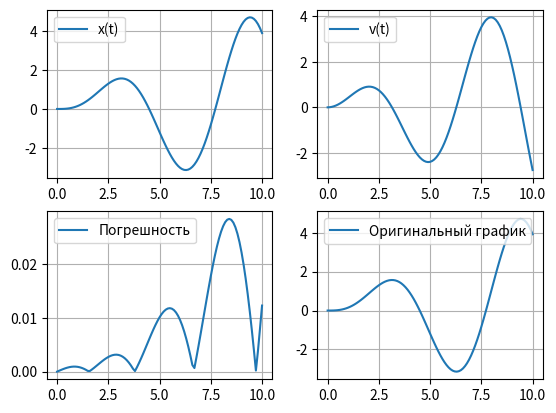

Recreate this plot in Python.
import numpy as np
from matplotlib import pyplot as plt

""" Решение дифференциальных уравнений: Метода Рунге-Кутты 2-го порядка 
=============== Список литературы ===============
1. https://ru.wikipedia.org/wiki/Метод_Рунге_—_Кутты
2. https://docs.yandex.ru/docs/view?url=ya-disk-public%3A%2F%2FElnF7HEgAl4z%2FmMITO%2BeDH%2FMcPblSzaO9pX5T%2FQ4vMGj6%2F
[redacted]
[redacted]
%20Выч.Мат.%20(noЭО%2C%20OCR%2C%20это%20Численные%20Методы%20ч1%2C2%2C3%20под%20одной%20обложкой).pdf
--> глава 8, страница 172, 185
=============== Начальные условия ===============
     x'' + x = sin(t); x(0) = 0; x'(0) = 0
"""


def f(x, v, t):
    """
        Уравнение разложили на систему
        x` = v
        v` = t - x
    """
    dx_dt = v
    dv_dt = np.sin(t) - x
    return dx_dt, dv_dt


def runge_method(f, conditions, step, step_quantity):
    """
    =============== входные данные ===============
    f             - функция, описывающая уравнение
    conditions    - начальные условия
    step          - шаг
    step_quantity - кол-во шагов

    =============== выходные данные ===============
    x_values      - значения x на каждом шаге
    v_values      - значения производной x на каждом шаге
    """
    x_values = np.zeros(step_quantity + 1)
    v_values = np.zeros(step_quantity + 1)

    x_values[0], v_values[0] = conditions

    for i in range(step_quantity):
        x = x_values[i]
        v = v_values[i]
        t = i * step

        k1x, k1v = f(x, v, t)
        k2x, k2v = f(x + step * k1x, v + step * k1v, t + step)

        x_values[i+1] = x + 0.5 * step * (k1x + k2x)
        v_values[i+1] = v + 0.5 * step * (k1v + k2v)

    return x_values, v_values


def analytic_solution(t):
    return 0.5 * np.sin(t) - 0.5 * t * np.cos(t)


def main():
    condition = [0, 0]
    step = 0.1
    step_quantity = 100

    x_values, v_values = runge_method(f, condition, step, step_quantity)
    t_values = np.linspace(0, step * step_quantity, step_quantity + 1)
    analytic_values = analytic_solution(t_values)
    error_values = np.abs(x_values - analytic_values)

    # plt.plot(t_values, x_values, label="x(t)")
    # plt.plot(t_values, v_values, label="v(t)")
    # plt.plot(t_values, error_values, label="Погрешность")
    # plt.plot(t_values, analytic_values, label="Оригинальный график")
    # plt.legend()
    # plt.grid()
    # plt.show()

    plt.subplot(2, 2, 1)
    plt.plot(t_values, x_values, label="x(t)")
    plt.legend()
    plt.grid()

    plt.subplot(2, 2, 2)
    plt.plot(t_values, v_values, label="v(t)")
    plt.legend()
    plt.grid()

    plt.subplot(2, 2, 3)
    plt.plot(t_values, error_values, label="Погрешность")
    plt.legend()
    plt.grid()

    plt.subplot(2, 2, 4)
    plt.plot(t_values, analytic_values, label="Оригинальный график")
    plt.legend()
    plt.grid()

    plt.show()


if __name__ == "__main__":
    main()
